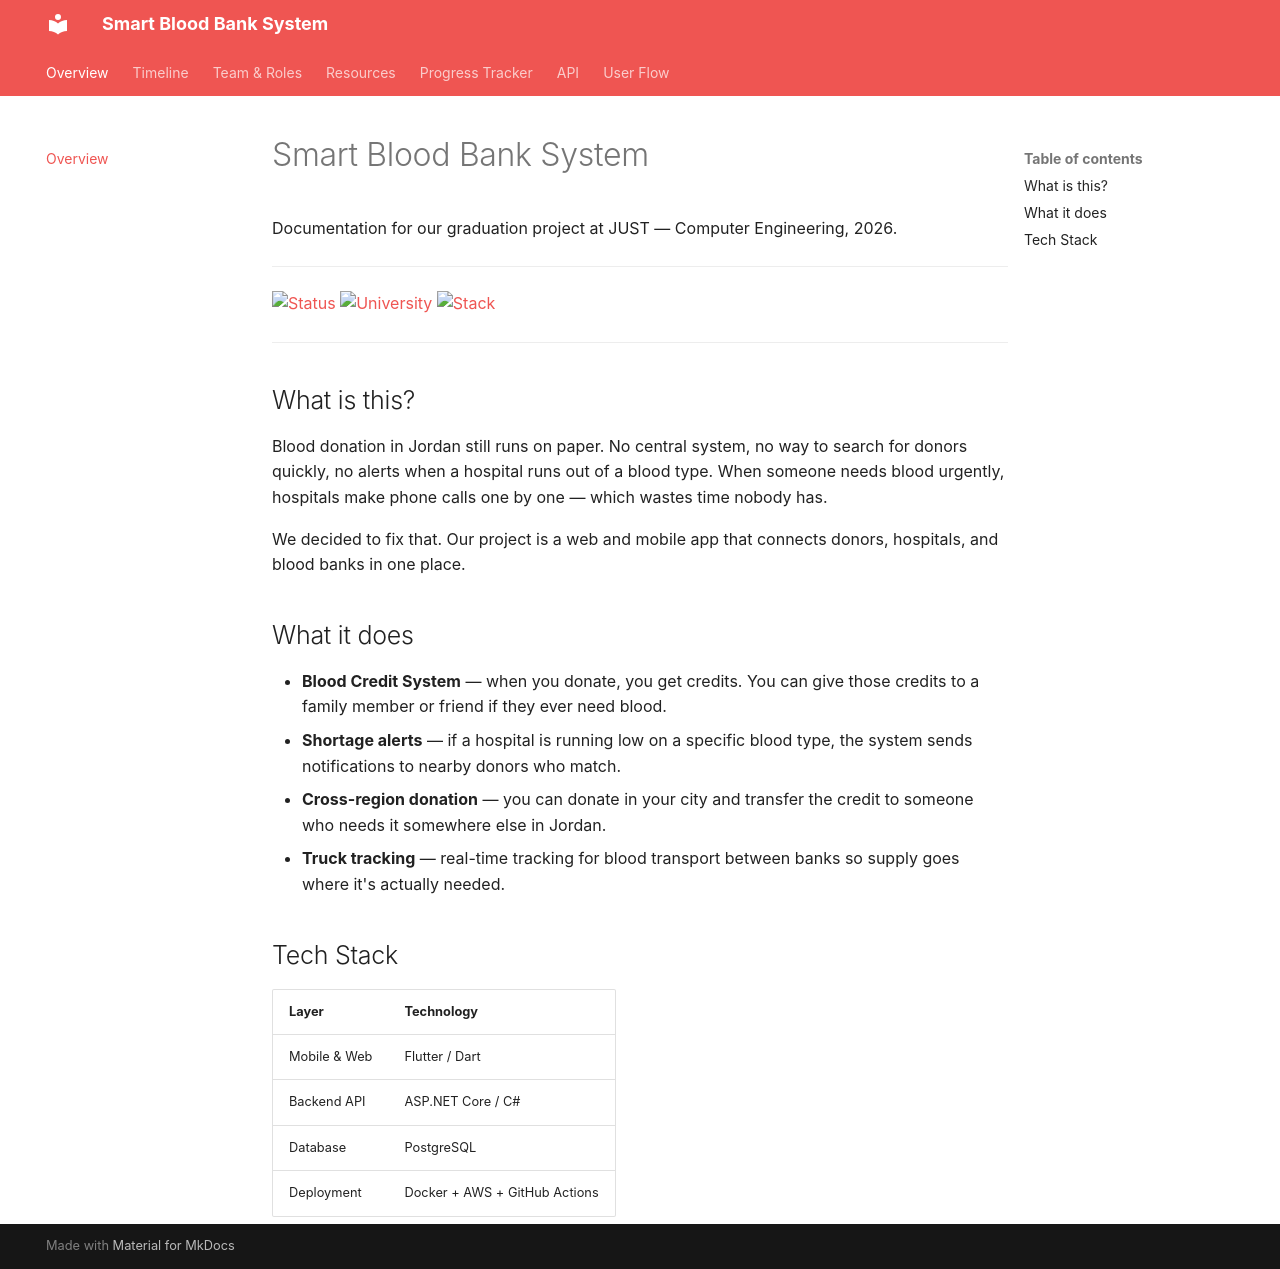

repository: m7md2323/blood-bank · page: index.html · generator: mkdocs

# Smart Blood Bank System

Documentation for our graduation project at JUST — Computer Engineering, 2026.

---

[![Status](https://img.shields.io/badge/Status-In%20Development-orange?style=flat-square)](https://github.com/AwsAlkhateeb/blood-bank)
[![University](https://img.shields.io/badge/JUST-Computer%20Engineering-blue?style=flat-square)](https://www.just.edu.jo)
[![Stack](https://img.shields.io/badge/Stack-Flutter%20%7C%20ASP.NET%20%7C%20PostgreSQL-red?style=flat-square)](#)

---

## What is this?

Blood donation in Jordan still runs on paper. No central system, no way to search for donors quickly, no alerts when a hospital runs out of a blood type. When someone needs blood urgently, hospitals make phone calls one by one — which wastes time nobody has.

We decided to fix that. Our project is a web and mobile app that connects donors, hospitals, and blood banks in one place.

## What it does

- **Blood Credit System** — when you donate, you get credits. You can give those credits to a family member or friend if they ever need blood.
- **Shortage alerts** — if a hospital is running low on a specific blood type, the system sends notifications to nearby donors who match.
- **Cross-region donation** — you can donate in your city and transfer the credit to someone who needs it somewhere else in Jordan.
- **Truck tracking** — real-time tracking for blood transport between banks so supply goes where it's actually needed.

## Tech Stack

| Layer | Technology |
|---|---|
| Mobile & Web | Flutter / Dart |
| Backend API | ASP.NET Core / C# |
| Database | PostgreSQL |
| Deployment | Docker + AWS + GitHub Actions |
